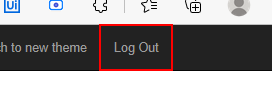
Task: Robotic Enterprise Framework
Workflow: system1_close

Step 1: click on 'Log*' in window 'ACME System*' (msedge.exe)
